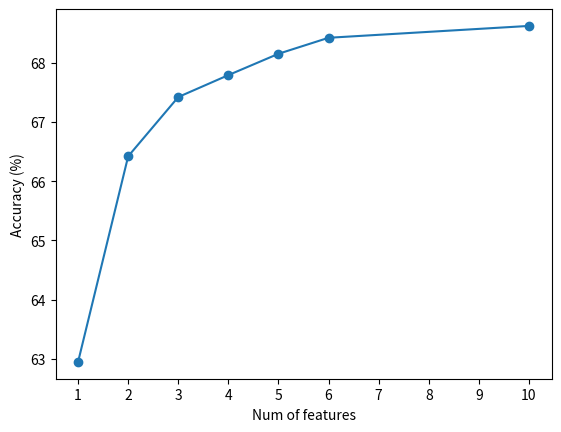

Here is the Python script that generated this plot: (Note: this script raises an exception after producing the figure.)
import numpy as np
import matplotlib.pyplot as plt

x = np.array([1, 2, 3, 4, 5, 6, 10])
y = np.array([62.95, 66.42, 67.42, 67.79, 68.15, 68.42, 68.62])

fig, ax = plt.subplots()

# ax.set_xlim(0, 11)
ax.set_xticks(np.arange(1, 11, 1))
ax.set_yticks(np.arange(62, 70, 1))
ax.set_xlabel('Num of features')
ax.set_ylabel('Accuracy (%)')
ax.plot(x, y, 'o-')

fig.savefig('/home/<user>/workspace/ustcthesis/figures/feature_num.pdf')